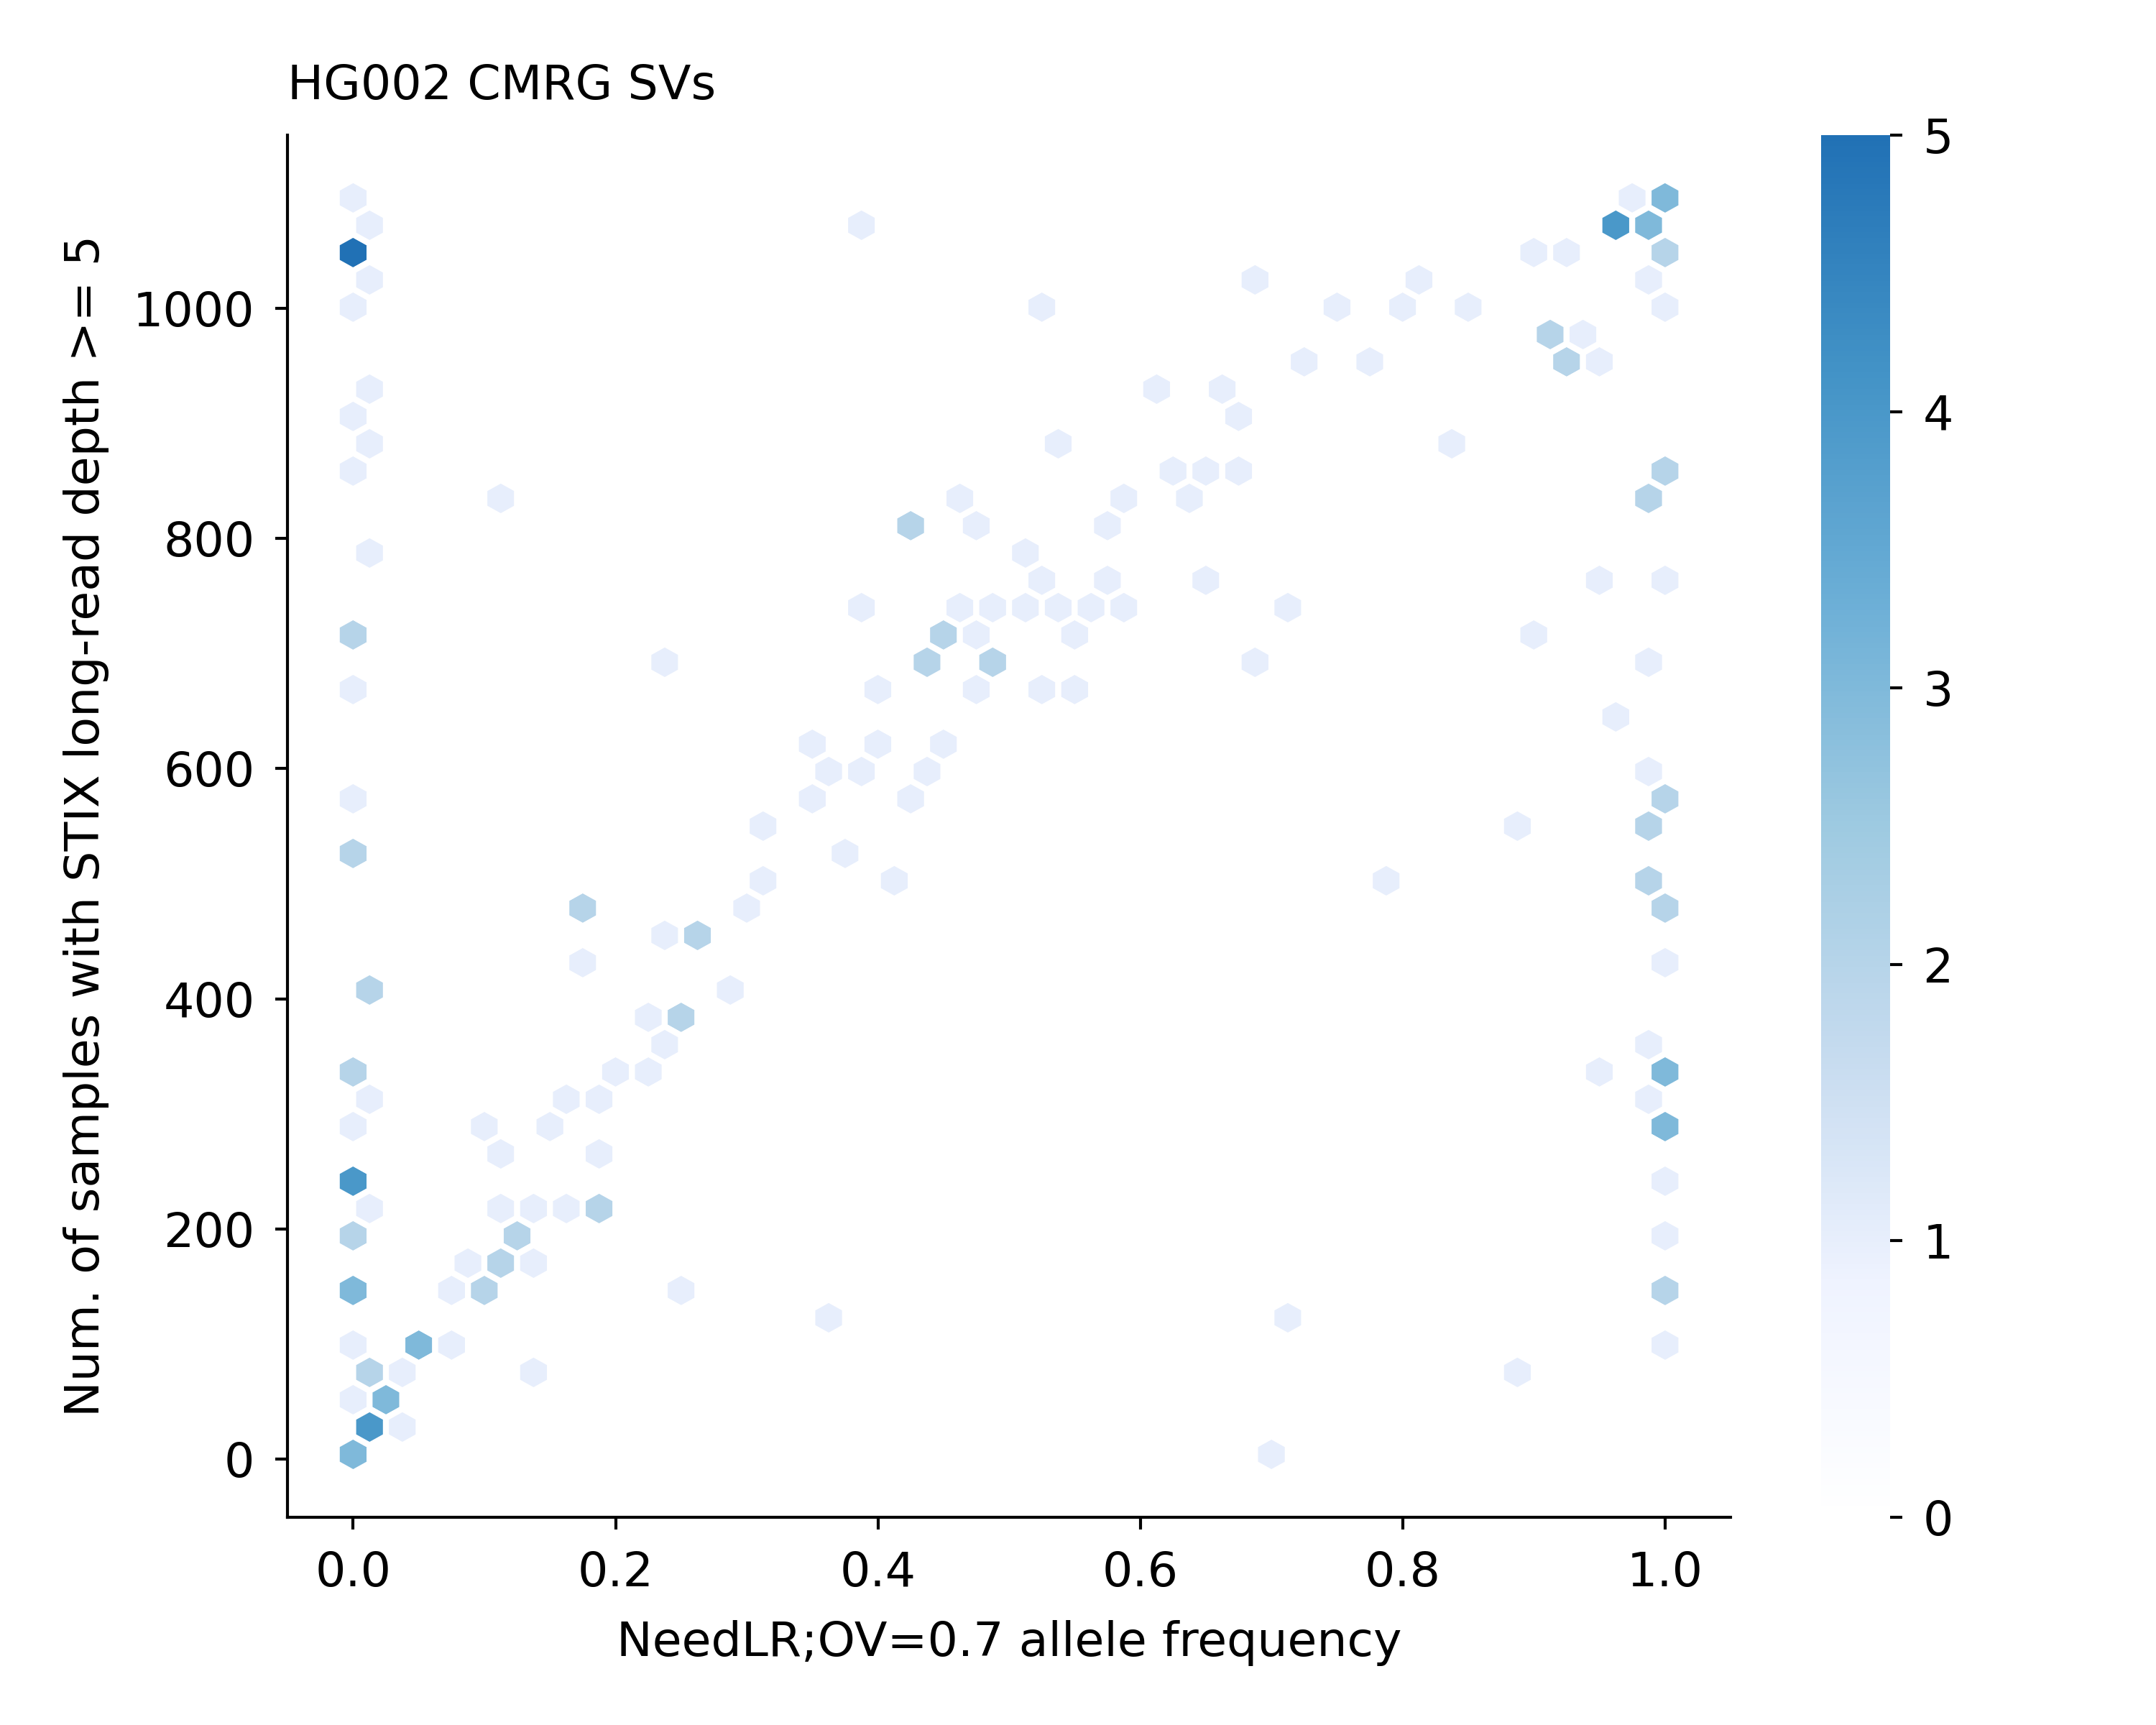

Data behind this chart, as committed beside it:
GRCh38_CMRG_1	786	786	0.0
GRCh38_CMRG_2	603	603	0.43
GRCh38_CMRG_3	449	449	0.242
GRCh38_CMRG_4	291	291	0.999
GRCh38_CMRG_5	1035	1035	0.996
GRCh38_CMRG_6	91	91	0.0
GRCh38_CMRG_7	84	84	0.004
GRCh38_CMRG_8	486	486	0.998
GRCh38_CMRG_9	455	455	0.262
GRCh38_CMRG_10	868	868	0.677
GRCh38_CMRG_11	366	366	0.998
GRCh38_CMRG_12	567	567	0.993
GRCh38_CMRG_13	415	415	0.294
GRCh38_CMRG_14	14	14	0.008
GRCh38_CMRG_15	815	815	0.434
GRCh38_CMRG_16	945	945	0.786
GRCh38_CMRG_17	590	590	0.981
GRCh38_CMRG_18	688	688	0.998
GRCh38_CMRG_19	609	609	0.449
GRCh38_CMRG_20	1096	1096	0.996
GRCh38_CMRG_21	927	927	0.666
GRCh38_CMRG_22	131	131	0.0
GRCh38_CMRG_23	318	318	0.0
GRCh38_CMRG_24	1010	1010	0.998
GRCh38_CMRG_25	277	277	0.0
GRCh38_CMRG_26	409	409	0.0
GRCh38_CMRG_27	163	163	0.115
GRCh38_CMRG_28	1040	1040	0.0
GRCh38_CMRG_29	1040	1040	0.0
GRCh38_CMRG_30	853	853	0.999
GRCh38_CMRG_31	679	679	0.396
GRCh38_CMRG_32	956	956	0.921
GRCh38_CMRG_33	344	344	0.234
GRCh38_CMRG_34	770	770	0.578
GRCh38_CMRG_35	508	508	0.307
GRCh38_CMRG_36	176	176	0.126
GRCh38_CMRG_37	472	472	0.297
GRCh38_CMRG_38	720	720	0.544
GRCh38_CMRG_39	207	207	0.0
GRCh38_CMRG_40	316	316	0.174
GRCh38_CMRG_41	958	958	0.73
GRCh38_CMRG_42	324	324	0.187
GRCh38_CMRG_43	228	228	0.181
GRCh38_CMRG_44	388	388	0.243
GRCh38_CMRG_45	1081	1081	0.965
GRCh38_CMRG_46	825	825	0.58
GRCh38_CMRG_47	18	18	0.004
GRCh38_CMRG_48	397	397	0.228
GRCh38_CMRG_49	387	387	0.258
GRCh38_CMRG_50	177	177	0.113
GRCh38_CMRG_51	441	441	0.18
GRCh38_CMRG_52	253	253	0.0
GRCh38_CMRG_53	228	228	0.0
GRCh38_CMRG_54	525	525	0.365
GRCh38_CMRG_55	670	670	0.48
GRCh38_CMRG_56	253	253	0.0
GRCh38_CMRG_57	135	135	0.995
GRCh38_CMRG_58	768	768	0.995
GRCh38_CMRG_59	1026	1026	0.812
GRCh38_CMRG_60	250	250	1.0
GRCh38_CMRG_61	1077	1077	0.972
... 157 more rows
